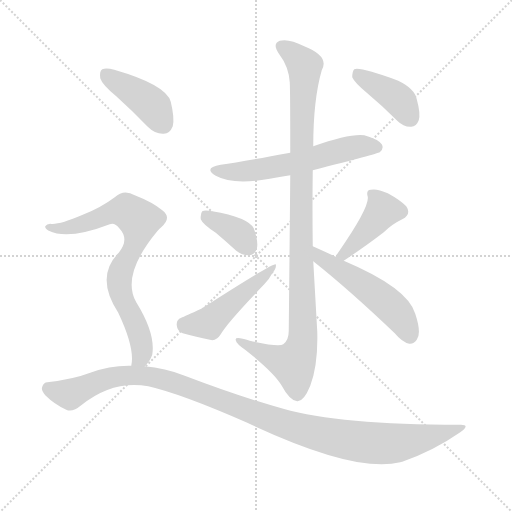
t = 0.00 s
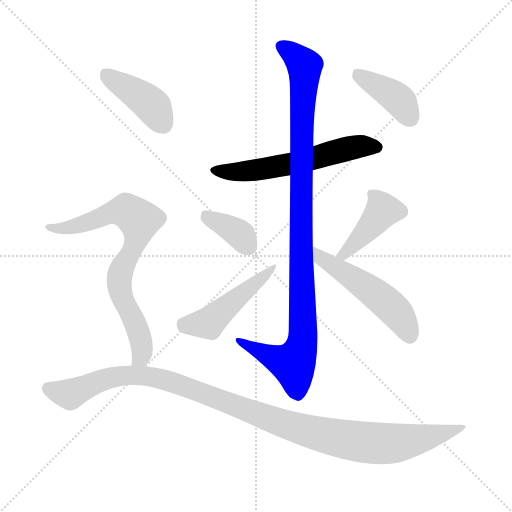
t = 1.49 s
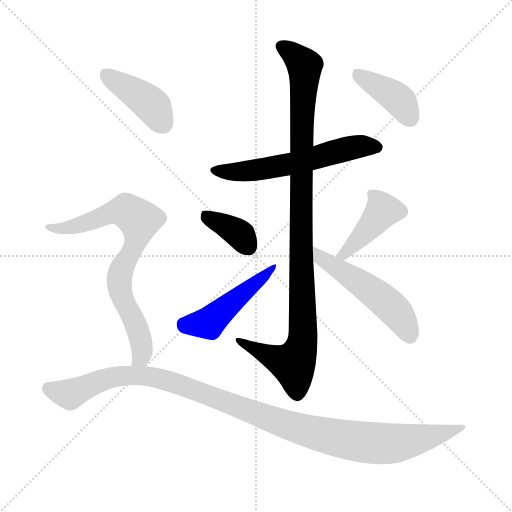
t = 2.98 s
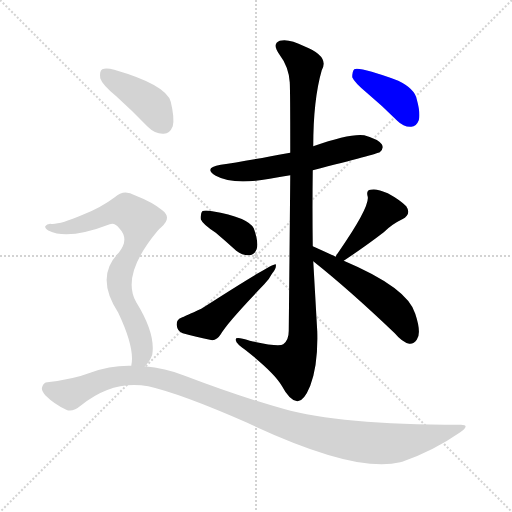
t = 4.47 s
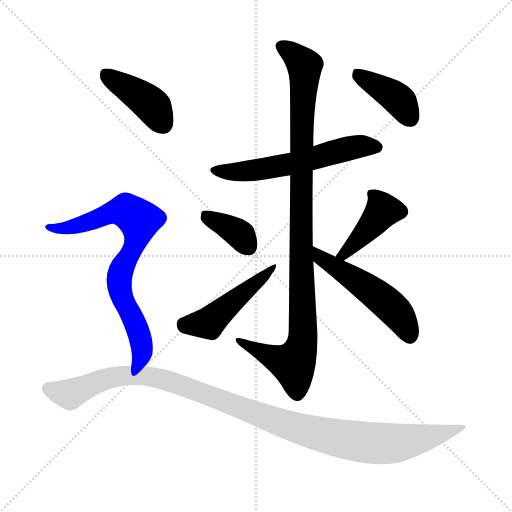
t = 5.96 s
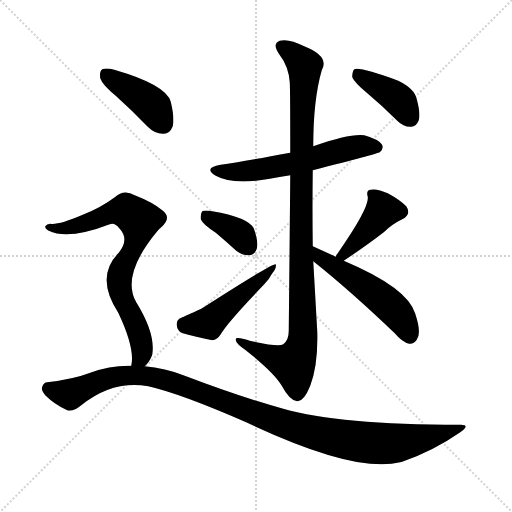
t = 7.45 s

The animated SVG that drew these frames (rendered in a browser with its animation timeline set to each time). Animation: 10 CSS @keyframes rules; one cycle of 7.45 s.

<svg version="1.1" viewBox="0 0 1024 1024" xmlns="http://www.w3.org/2000/svg">
  <g stroke="lightgray" stroke-dasharray="1,1" stroke-width="1" transform="scale(4, 4)">
    <line x1="0" y1="0" x2="256" y2="256"></line>
    <line x1="256" y1="0" x2="0" y2="256"></line>
    <line x1="128" y1="0" x2="128" y2="256"></line>
    <line x1="0" y1="128" x2="256" y2="128"></line>
  </g>
<g transform="scale(1, -1) translate(0, -900)">
   <style type="text/css">
    @keyframes keyframes0 {
      from {
       stroke: blue;
       stroke-dashoffset: 583;
       stroke-width: 128;
       }
       65% {
       animation-timing-function: step-end;
       stroke: blue;
       stroke-dashoffset: 0;
       stroke-width: 128;
       }
       to {
       stroke: black;
       stroke-width: 1024;
       }
       }
       #make-me-a-hanzi-animation-0 {
         animation: keyframes0 0.724447s both;
         animation-delay: 0.000000s;
         animation-timing-function: linear;
       }
    @keyframes keyframes1 {
      from {
       stroke: blue;
       stroke-dashoffset: 1032;
       stroke-width: 128;
       }
       77% {
       animation-timing-function: step-end;
       stroke: blue;
       stroke-dashoffset: 0;
       stroke-width: 128;
       }
       to {
       stroke: black;
       stroke-width: 1024;
       }
       }
       #make-me-a-hanzi-animation-1 {
         animation: keyframes1 1.089844s both;
         animation-delay: 0.724447s;
         animation-timing-function: linear;
       }
    @keyframes keyframes2 {
      from {
       stroke: blue;
       stroke-dashoffset: 368;
       stroke-width: 128;
       }
       55% {
       animation-timing-function: step-end;
       stroke: blue;
       stroke-dashoffset: 0;
       stroke-width: 128;
       }
       to {
       stroke: black;
       stroke-width: 1024;
       }
       }
       #make-me-a-hanzi-animation-2 {
         animation: keyframes2 0.549479s both;
         animation-delay: 1.814290s;
         animation-timing-function: linear;
       }
    @keyframes keyframes3 {
      from {
       stroke: blue;
       stroke-dashoffset: 482;
       stroke-width: 128;
       }
       61% {
       animation-timing-function: step-end;
       stroke: blue;
       stroke-dashoffset: 0;
       stroke-width: 128;
       }
       to {
       stroke: black;
       stroke-width: 1024;
       }
       }
       #make-me-a-hanzi-animation-3 {
         animation: keyframes3 0.642253s both;
         animation-delay: 2.363770s;
         animation-timing-function: linear;
       }
    @keyframes keyframes4 {
      from {
       stroke: blue;
       stroke-dashoffset: 420;
       stroke-width: 128;
       }
       58% {
       animation-timing-function: step-end;
       stroke: blue;
       stroke-dashoffset: 0;
       stroke-width: 128;
       }
       to {
       stroke: black;
       stroke-width: 1024;
       }
       }
       #make-me-a-hanzi-animation-4 {
         animation: keyframes4 0.591797s both;
         animation-delay: 3.006022s;
         animation-timing-function: linear;
       }
    @keyframes keyframes5 {
      from {
       stroke: blue;
       stroke-dashoffset: 519;
       stroke-width: 128;
       }
       63% {
       animation-timing-function: step-end;
       stroke: blue;
       stroke-dashoffset: 0;
       stroke-width: 128;
       }
       to {
       stroke: black;
       stroke-width: 1024;
       }
       }
       #make-me-a-hanzi-animation-5 {
         animation: keyframes5 0.672363s both;
         animation-delay: 3.597819s;
         animation-timing-function: linear;
       }
    @keyframes keyframes6 {
      from {
       stroke: blue;
       stroke-dashoffset: 402;
       stroke-width: 128;
       }
       57% {
       animation-timing-function: step-end;
       stroke: blue;
       stroke-dashoffset: 0;
       stroke-width: 128;
       }
       to {
       stroke: black;
       stroke-width: 1024;
       }
       }
       #make-me-a-hanzi-animation-6 {
         animation: keyframes6 0.577148s both;
         animation-delay: 4.270182s;
         animation-timing-function: linear;
       }
    @keyframes keyframes7 {
      from {
       stroke: blue;
       stroke-dashoffset: 412;
       stroke-width: 128;
       }
       57% {
       animation-timing-function: step-end;
       stroke: blue;
       stroke-dashoffset: 0;
       stroke-width: 128;
       }
       to {
       stroke: black;
       stroke-width: 1024;
       }
       }
       #make-me-a-hanzi-animation-7 {
         animation: keyframes7 0.585286s both;
         animation-delay: 4.847331s;
         animation-timing-function: linear;
       }
    @keyframes keyframes8 {
      from {
       stroke: blue;
       stroke-dashoffset: 757;
       stroke-width: 128;
       }
       71% {
       animation-timing-function: step-end;
       stroke: blue;
       stroke-dashoffset: 0;
       stroke-width: 128;
       }
       to {
       stroke: black;
       stroke-width: 1024;
       }
       }
       #make-me-a-hanzi-animation-8 {
         animation: keyframes8 0.866048s both;
         animation-delay: 5.432617s;
         animation-timing-function: linear;
       }
    @keyframes keyframes9 {
      from {
       stroke: blue;
       stroke-dashoffset: 1101;
       stroke-width: 128;
       }
       78% {
       animation-timing-function: step-end;
       stroke: blue;
       stroke-dashoffset: 0;
       stroke-width: 128;
       }
       to {
       stroke: black;
       stroke-width: 1024;
       }
       }
       #make-me-a-hanzi-animation-9 {
         animation: keyframes9 1.145996s both;
         animation-delay: 6.298665s;
         animation-timing-function: linear;
       }
</style>
<path d="M 625.5 559.5 Q 754.5 592.5 759.5 595.5 Q 768.5 602.5 763.5 611.5 Q 756.5 621.5 728.5 629.5 Q 700.5 633.5 626.5 607.5 L 580.5 594.5 Q 484.5 576.5 441.5 570.5 Q 405.5 564.5 431.5 548.5 Q 465.5 529.5 539.5 542.5 Q 558.5 546.5 580.5 549.5 L 625.5 559.5 Z" fill="lightgray"></path> 
<path d="M 625.5 407.5 Q 624.5 483.5 625.5 559.5 L 626.5 607.5 Q 626.5 700.5 643.5 759.5 Q 659.5 787.5 608.5 807.5 Q 577.5 823.5 559.5 818.5 Q 543.5 812.5 558.5 791.5 Q 577.5 766.5 579.5 735.5 Q 580.5 720.5 580.5 594.5 L 580.5 549.5 Q 579.5 431.5 577.5 238.5 Q 577.5 219.5 566.5 211.5 Q 557.5 205.5 499.5 218.5 Q 468.5 228.5 471.5 219.5 Q 472.5 212.5 491.5 199.5 Q 548.5 154.5 563.5 128.5 Q 579.5 98.5 594.5 97.5 Q 607.5 96.5 620.5 128.5 Q 636.5 170.5 634.5 237.5 Q 630.5 307.5 626.5 377.5 L 625.5 407.5 Z" fill="lightgray"></path> 
<path d="M 431.5 434.5 Q 450.5 418.5 472.5 398.5 Q 485.5 388.5 499.5 389.5 Q 509.5 390.5 513.5 402.5 Q 517.5 415.5 507.5 443.5 Q 495.5 465.5 424.5 477.5 Q 409.5 480.5 404.5 477.5 Q 400.5 473.5 401.5 461.5 Q 405.5 451.5 431.5 434.5 Z" fill="lightgray"></path> 
<path d="M 362.5 264.5 Q 352.5 260.5 353.5 249.5 Q 354.5 237.5 365.5 233.5 Q 390.5 226.5 424.5 219.5 Q 434.5 220.5 441.5 231.5 Q 453.5 253.5 528.5 331.5 Q 538.5 341.5 544.5 353.5 Q 553.5 363.5 551.5 371.5 Q 545.5 374.5 402.5 282.5 Q 369.5 267.5 362.5 264.5 Z" fill="lightgray"></path> 
<path d="M 687.5 378.5 Q 732.5 408.5 767.5 435.5 Q 783.5 451.5 804.5 461.5 Q 823.5 471.5 812.5 487.5 Q 799.5 500.5 775.5 513.5 Q 753.5 523.5 741.5 520.5 Q 731.5 519.5 735.5 506.5 Q 739.5 485.5 675.5 393.5 Q 672.5 390.5 671.5 386.5 C 657.5 359.5 662.5 361.5 687.5 378.5 Z" fill="lightgray"></path> 
<path d="M 671.5 386.5 Q 643.5 399.5 625.5 407.5 C 598.5 419.5 603.5 396.5 626.5 377.5 Q 699.5 319.5 789.5 233.5 Q 804.5 215.5 818.5 212.5 Q 827.5 211.5 833.5 220.5 Q 843.5 233.5 830.5 272.5 Q 815.5 324.5 687.5 378.5 L 671.5 386.5 Z" fill="lightgray"></path> 
<path d="M 733.5 714.5 Q 763.5 689.5 794.5 658.5 Q 807.5 645.5 822.5 646.5 Q 832.5 646.5 837.5 659.5 Q 841.5 672.5 833.5 701.5 Q 829.5 722.5 796.5 738.5 Q 720.5 766.5 708.5 761.5 Q 704.5 757.5 704.5 745.5 Q 708.5 735.5 733.5 714.5 Z" fill="lightgray"></path> 
<path d="M 232.5 707.5 Q 263.5 679.5 295.5 646.5 Q 310.5 631.5 327.5 632.5 Q 339.5 632.5 345.5 647.5 Q 349.5 663.5 341.5 696.5 Q 332.5 730.5 228.5 760.5 Q 212.5 764.5 204.5 761.5 Q 198.5 757.5 200.5 743.5 Q 204.5 730.5 232.5 707.5 Z" fill="lightgray"></path> 
<path d="M 289.5 167.5 Q 299.5 176.5 304.5 190.5 Q 311.5 232.5 272.5 295.5 Q 241.5 349.5 314.5 437.5 Q 317.5 441.5 322.5 445.5 Q 344.5 464.5 324.5 479.5 Q 305.5 495.5 269.5 509.5 Q 247.5 522.5 229.5 505.5 Q 201.5 484.5 165.5 470.5 Q 116.5 449.5 100.5 452.5 Q 93.5 452.5 90.5 447.5 Q 89.5 443.5 97.5 438.5 Q 136.5 419.5 219.5 451.5 Q 229.5 455.5 238.5 443.5 Q 259.5 421.5 237.5 394.5 Q 189.5 346.5 236.5 274.5 Q 270.5 202.5 262.5 168.5 C 259.5 138.5 270.5 144.5 289.5 167.5 Z" fill="lightgray"></path> 
<path d="M 262.5 168.5 Q 220.5 169.5 180.5 154.5 Q 146.5 141.5 94.5 135.5 Q 87.5 135.5 84.5 126.5 Q 81.5 119.5 90.5 109.5 Q 108.5 91.5 132.5 80.5 Q 144.5 74.5 162.5 89.5 Q 225.5 140.5 296.5 127.5 Q 362.5 112.5 494.5 54.5 Q 711.5 -47.5 800.5 -24.5 Q 801.5 -23.5 804.5 -23.5 Q 867.5 -1.5 920.5 35.5 Q 942.5 51.5 919.5 50.5 Q 679.5 50.5 566.5 82.5 Q 479.5 106.5 369.5 148.5 Q 329.5 164.5 289.5 167.5 L 262.5 168.5 Z" fill="lightgray"></path> 
      <clipPath id="make-me-a-hanzi-clip-0">
      <path d="M 625.5 559.5 Q 754.5 592.5 759.5 595.5 Q 768.5 602.5 763.5 611.5 Q 756.5 621.5 728.5 629.5 Q 700.5 633.5 626.5 607.5 L 580.5 594.5 Q 484.5 576.5 441.5 570.5 Q 405.5 564.5 431.5 548.5 Q 465.5 529.5 539.5 542.5 Q 558.5 546.5 580.5 549.5 L 625.5 559.5 Z" fill="lightgray"></path>
      </clipPath>
      <path clip-path="url(#make-me-a-hanzi-clip-0)" d="M 433.5 560.5 L 463.5 555.5 L 507.5 558.5 L 633.5 583.5 L 705.5 605.5 L 754.5 605.5 " fill="none" id="make-me-a-hanzi-animation-0" stroke-dasharray="455 910" stroke-linecap="round"></path>

      <clipPath id="make-me-a-hanzi-clip-1">
      <path d="M 625.5 407.5 Q 624.5 483.5 625.5 559.5 L 626.5 607.5 Q 626.5 700.5 643.5 759.5 Q 659.5 787.5 608.5 807.5 Q 577.5 823.5 559.5 818.5 Q 543.5 812.5 558.5 791.5 Q 577.5 766.5 579.5 735.5 Q 580.5 720.5 580.5 594.5 L 580.5 549.5 Q 579.5 431.5 577.5 238.5 Q 577.5 219.5 566.5 211.5 Q 557.5 205.5 499.5 218.5 Q 468.5 228.5 471.5 219.5 Q 472.5 212.5 491.5 199.5 Q 548.5 154.5 563.5 128.5 Q 579.5 98.5 594.5 97.5 Q 607.5 96.5 620.5 128.5 Q 636.5 170.5 634.5 237.5 Q 630.5 307.5 626.5 377.5 L 625.5 407.5 Z" fill="lightgray"></path>
      </clipPath>
      <path clip-path="url(#make-me-a-hanzi-clip-1)" d="M 565.5 804.5 L 605.5 774.5 L 609.5 762.5 L 601.5 607.5 L 604.5 210.5 L 586.5 171.5 L 477.5 217.5 " fill="none" id="make-me-a-hanzi-animation-1" stroke-dasharray="904 1808" stroke-linecap="round"></path>

      <clipPath id="make-me-a-hanzi-clip-2">
      <path d="M 431.5 434.5 Q 450.5 418.5 472.5 398.5 Q 485.5 388.5 499.5 389.5 Q 509.5 390.5 513.5 402.5 Q 517.5 415.5 507.5 443.5 Q 495.5 465.5 424.5 477.5 Q 409.5 480.5 404.5 477.5 Q 400.5 473.5 401.5 461.5 Q 405.5 451.5 431.5 434.5 Z" fill="lightgray"></path>
      </clipPath>
      <path clip-path="url(#make-me-a-hanzi-clip-2)" d="M 409.5 471.5 L 475.5 434.5 L 497.5 405.5 " fill="none" id="make-me-a-hanzi-animation-2" stroke-dasharray="240 480" stroke-linecap="round"></path>

      <clipPath id="make-me-a-hanzi-clip-3">
      <path d="M 362.5 264.5 Q 352.5 260.5 353.5 249.5 Q 354.5 237.5 365.5 233.5 Q 390.5 226.5 424.5 219.5 Q 434.5 220.5 441.5 231.5 Q 453.5 253.5 528.5 331.5 Q 538.5 341.5 544.5 353.5 Q 553.5 363.5 551.5 371.5 Q 545.5 374.5 402.5 282.5 Q 369.5 267.5 362.5 264.5 Z" fill="lightgray"></path>
      </clipPath>
      <path clip-path="url(#make-me-a-hanzi-clip-3)" d="M 366.5 251.5 L 417.5 253.5 L 550.5 367.5 " fill="none" id="make-me-a-hanzi-animation-3" stroke-dasharray="354 708" stroke-linecap="round"></path>

      <clipPath id="make-me-a-hanzi-clip-4">
      <path d="M 687.5 378.5 Q 732.5 408.5 767.5 435.5 Q 783.5 451.5 804.5 461.5 Q 823.5 471.5 812.5 487.5 Q 799.5 500.5 775.5 513.5 Q 753.5 523.5 741.5 520.5 Q 731.5 519.5 735.5 506.5 Q 739.5 485.5 675.5 393.5 Q 672.5 390.5 671.5 386.5 C 657.5 359.5 662.5 361.5 687.5 378.5 Z" fill="lightgray"></path>
      </clipPath>
      <path clip-path="url(#make-me-a-hanzi-clip-4)" d="M 746.5 509.5 L 765.5 477.5 L 719.5 422.5 L 677.5 387.5 " fill="none" id="make-me-a-hanzi-animation-4" stroke-dasharray="292 584" stroke-linecap="round"></path>

      <clipPath id="make-me-a-hanzi-clip-5">
      <path d="M 671.5 386.5 Q 643.5 399.5 625.5 407.5 C 598.5 419.5 603.5 396.5 626.5 377.5 Q 699.5 319.5 789.5 233.5 Q 804.5 215.5 818.5 212.5 Q 827.5 211.5 833.5 220.5 Q 843.5 233.5 830.5 272.5 Q 815.5 324.5 687.5 378.5 L 671.5 386.5 Z" fill="lightgray"></path>
      </clipPath>
      <path clip-path="url(#make-me-a-hanzi-clip-5)" d="M 627.5 400.5 L 640.5 384.5 L 772.5 295.5 L 797.5 270.5 L 819.5 227.5 " fill="none" id="make-me-a-hanzi-animation-5" stroke-dasharray="391 782" stroke-linecap="round"></path>

      <clipPath id="make-me-a-hanzi-clip-6">
      <path d="M 733.5 714.5 Q 763.5 689.5 794.5 658.5 Q 807.5 645.5 822.5 646.5 Q 832.5 646.5 837.5 659.5 Q 841.5 672.5 833.5 701.5 Q 829.5 722.5 796.5 738.5 Q 720.5 766.5 708.5 761.5 Q 704.5 757.5 704.5 745.5 Q 708.5 735.5 733.5 714.5 Z" fill="lightgray"></path>
      </clipPath>
      <path clip-path="url(#make-me-a-hanzi-clip-6)" d="M 712.5 755.5 L 796.5 701.5 L 821.5 662.5 " fill="none" id="make-me-a-hanzi-animation-6" stroke-dasharray="274 548" stroke-linecap="round"></path>

      <clipPath id="make-me-a-hanzi-clip-7">
      <path d="M 232.5 707.5 Q 263.5 679.5 295.5 646.5 Q 310.5 631.5 327.5 632.5 Q 339.5 632.5 345.5 647.5 Q 349.5 663.5 341.5 696.5 Q 332.5 730.5 228.5 760.5 Q 212.5 764.5 204.5 761.5 Q 198.5 757.5 200.5 743.5 Q 204.5 730.5 232.5 707.5 Z" fill="lightgray"></path>
      </clipPath>
      <path clip-path="url(#make-me-a-hanzi-clip-7)" d="M 210.5 753.5 L 299.5 693.5 L 326.5 652.5 " fill="none" id="make-me-a-hanzi-animation-7" stroke-dasharray="284 568" stroke-linecap="round"></path>

      <clipPath id="make-me-a-hanzi-clip-8">
      <path d="M 289.5 167.5 Q 299.5 176.5 304.5 190.5 Q 311.5 232.5 272.5 295.5 Q 241.5 349.5 314.5 437.5 Q 317.5 441.5 322.5 445.5 Q 344.5 464.5 324.5 479.5 Q 305.5 495.5 269.5 509.5 Q 247.5 522.5 229.5 505.5 Q 201.5 484.5 165.5 470.5 Q 116.5 449.5 100.5 452.5 Q 93.5 452.5 90.5 447.5 Q 89.5 443.5 97.5 438.5 Q 136.5 419.5 219.5 451.5 Q 229.5 455.5 238.5 443.5 Q 259.5 421.5 237.5 394.5 Q 189.5 346.5 236.5 274.5 Q 270.5 202.5 262.5 168.5 C 259.5 138.5 270.5 144.5 289.5 167.5 Z" fill="lightgray"></path>
      </clipPath>
      <path clip-path="url(#make-me-a-hanzi-clip-8)" d="M 97.5 445.5 L 153.5 447.5 L 239.5 478.5 L 252.5 478.5 L 278.5 459.5 L 267.5 405.5 L 238.5 345.5 L 244.5 306.5 L 274.5 245.5 L 283.5 208.5 L 284.5 192.5 L 269.5 172.5 " fill="none" id="make-me-a-hanzi-animation-8" stroke-dasharray="629 1258" stroke-linecap="round"></path>

      <clipPath id="make-me-a-hanzi-clip-9">
      <path d="M 262.5 168.5 Q 220.5 169.5 180.5 154.5 Q 146.5 141.5 94.5 135.5 Q 87.5 135.5 84.5 126.5 Q 81.5 119.5 90.5 109.5 Q 108.5 91.5 132.5 80.5 Q 144.5 74.5 162.5 89.5 Q 225.5 140.5 296.5 127.5 Q 362.5 112.5 494.5 54.5 Q 711.5 -47.5 800.5 -24.5 Q 801.5 -23.5 804.5 -23.5 Q 867.5 -1.5 920.5 35.5 Q 942.5 51.5 919.5 50.5 Q 679.5 50.5 566.5 82.5 Q 479.5 106.5 369.5 148.5 Q 329.5 164.5 289.5 167.5 L 262.5 168.5 Z" fill="lightgray"></path>
      </clipPath>
      <path clip-path="url(#make-me-a-hanzi-clip-9)" d="M 97.5 122.5 L 140.5 111.5 L 230.5 146.5 L 282.5 149.5 L 318.5 143.5 L 577.5 48.5 L 734.5 14.5 L 798.5 14.5 L 909.5 42.5 " fill="none" id="make-me-a-hanzi-animation-9" stroke-dasharray="973 1946" stroke-linecap="round"></path>

</g>
</svg>
